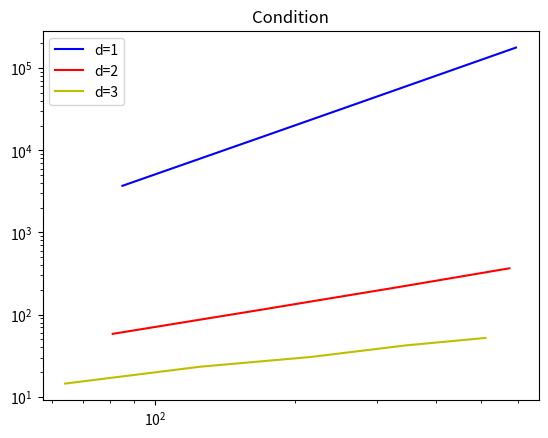
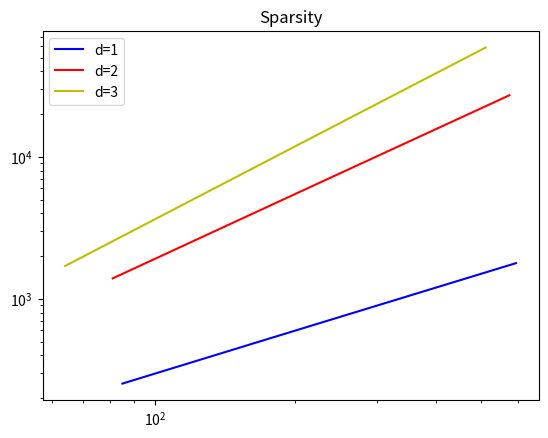

These figures' Python source, in order:

"""
    Serie 3
    Kurs: Praxisübung Numerische Lineare Algebra
    Programm: block_matrix
[redacted]
    Datum: 10.12.2021
    Funktionen:
        get_sparse()
        eval_sparsity()
        get_lu()
        eval_sparsity_lu()
        get_cond()
        graph_sparsity()
"""


import matplotlib.pyplot as plt
import numpy as np
import scipy.linalg as lg
from scipy.sparse.linalg import inv, norm
from scipy import sparse

 #pylint: disable=invalid-name
 #pylint: disable=unused-variable
 #pylint: disable= unbalanced-tuple-unpacking

def main():
    """
    Die Main Funktion demonstriert die Funktionalität der Funktionen.
    Returns
    -------
    None
    """
    A= BlockMatrix(3,3)
    print(A.get_sparse())
    A.get_lu()
    print(A.eval_sparsity_lu())
    print(A.get_cond())
    graph_cond()
    graph_sparsity()


class BlockMatrix:
    """ Represents block matrices arising from finite difference approximations
    of the Laplace operator.
    Parameters ---------d : int Dimension of the space. n : int Number of
    intervals in each dimension.
    Attributes ---------d : int Dimension of the space. n : int Number of
    intervals in each dimension.
    Raises -----ValueError If d < 1 or n < 2.
    """
    def __init__(self, d, n):
        self.d = d
        self.n = n
        self.sparse = None


    def get_sparse(self):
        """ Returns the block matrix as sparse matrix.
    Returns
    ------
    scipy.sparse.csr_matrix The block_matrix in a sparse data format. """
        if self.sparse is None:
            matrix = sparse.csr_matrix(np.array([[2 * self.d]]))
            for _ in range(self.d):
                idt = sparse.identity(matrix.shape[0], format='csr', dtype='int8')
                zero = sparse.csr_matrix(matrix.shape, dtype='int8')
                rows = []
                for r in range(self.n-1):
                    entries = []
                    for c in range(self.n-1):
                        if c == r:
                            entries.append(matrix)
                        elif abs(c-r) == 1:
                            entries.append(-idt)
                        else:
                            entries.append(zero)
                    rows.append(sparse.hstack(entries, format='csr'))
                matrix = sparse.vstack(rows, format='csr')
            self.sparse = matrix
        return self.sparse

    def eval_sparsity(self):
        """ Returns the absolute and relative numbers of non-zero elements of
        the matrix. The relative quantities are with respect to the total
        number of elements of the represented matrix.
        Returns
        -------
        int
        Number of non-zeros
        float
        Relative number of non-zeros
        """
        csr = self.get_sparse()
        nnz = csr.count_nonzero()
        rel_nnz = nnz / (csr.shape[0] * csr.shape[1])
        return (nnz, rel_nnz)

    def get_lu(self):
        """ Provides an LU-Decomposition of the represented matrix A of the
        form A = p * l * u
        Returns
        -------
        p : numpy.ndarray
        permutation matrix of LU-decomposition
        l : numpy.ndarray
        lower triangular unit diagonal matrix of LU-decomposition
        u : numpy.ndarray
        upper triangular matrix of LU-decomposition
        """
        a= self.get_sparse()
        p,l,u=lg.lu(a.todense())
        return p,l,u

    def eval_sparsity_lu(self):
        """ Returns the absolute and relative numbers of non-zero elements of
        the LU-Decomposition. The relative quantities are with respect to the
        total number of elements of the represented matrix.
        Returns
        -------
        int
        Number of non-zeros
        float
        Relative number of non-zeros
        """
        p,l,u = self.get_lu()
        count_l = np.count_nonzero(l)-(self.n-1)**(self.d)
        count_u = np.count_nonzero(u)
        nonzeros= count_l + count_u
        rel = float(nonzeros) / float((self.n-1)**(2*self.d))
        return nonzeros, rel

    def get_cond(self):
        """ Computes the condition number of the represented matrix.
        Returns
        -------
        float
        condition number with respect to the infinity-norm
        """
        A = self.get_sparse()
        A_inv = inv(A)
        cond= norm(A, np.inf)*norm(A_inv, np.inf)
        return cond

def graph_cond():

    """ Erstellt ein Plot, welcher für Dimension 1,2,3 die Kondition der
    Blockmatirx in Abhängigkeit von
    der Anzahl an inneren Diskretisierungspunkten abbildet.
    Returns
    -------
    None
    """

    nlist_one=[]
    nlist_two =[]
    nlist_three =[]
    Nlist_one=[]
    Nlist_two=[]
    Nlist_three=[]
    ylist_one = []
    ylist_two = []
    ylist_three = []
    ylist = [ylist_one , ylist_two , ylist_three ]
    nlist = [nlist_one , nlist_two , nlist_three ]
    Nlist = [Nlist_one , Nlist_two , Nlist_three ]
    rangelist = []
    for counter in range (1, 8):
        rangelist.append(counter*(1700/20))
    for dimension in range (1,4):
        for i in rangelist:
            n=int(i**(float(1)/float(dimension))+1)
            nlist[dimension-1].append(n)
            Nlist[dimension-1].append((n-1)**(dimension))
        for n in nlist[dimension-1]:
            A=BlockMatrix(dimension, n)
            ylist[dimension-1].append(A.get_cond())

    plt.figure()
    plt.plot(Nlist_one, ylist_one, 'b-',label= 'd=1' )
    plt.plot(Nlist_two, ylist_two, 'r-',label= 'd=2' )
    plt.plot(Nlist_three, ylist_three, 'y-',label= 'd=3' )
    plt.xscale("log")
    plt.yscale("log")
    plt.title("Condition")
    plt.legend()
    plt.show()

def graph_sparsity():

    """ Erstellt ein Plot, welcher für Dimension 1,2,3 die Sparsität der
    Blockmatirx in Abhängigkeit von
    der Anzahl an inneren Diskretisierungspunkten abbildet.
    Returns
    -------
    None
    """
    nlist_one=[]
    nlist_two =[]
    nlist_three =[]
    Nlist_one=[]
    Nlist_two=[]
    Nlist_three=[]
    ylist_one = []
    ylist_two = []
    ylist_three = []
    ylist = [ylist_one , ylist_two , ylist_three ]
    nlist = [nlist_one , nlist_two , nlist_three ]
    Nlist = [Nlist_one , Nlist_two , Nlist_three ]
    rangelist = []
    for counter in range (1, 8):
        rangelist.append(counter*(1700/20))
    for dimension in range (1,4):
        for i in rangelist:
            n=int(i**(float(1)/float(dimension))+1)
            nlist[dimension-1].append(n)
            Nlist[dimension-1].append((n-1)**(dimension))
        for n in nlist[dimension-1]:
            A=BlockMatrix(dimension, n)
            ylist[dimension-1].append(A.eval_sparsity_lu()[0])

    plt.figure()
    plt.plot(Nlist_one, ylist_one, 'b-',label= 'd=1' )
    plt.plot(Nlist_two, ylist_two, 'r-',label= 'd=2' )
    plt.plot(Nlist_three, ylist_three, 'y-',label= 'd=3' )
    plt.xscale("log")
    plt.yscale("log")
    plt.title("Sparsity")
    plt.legend()
    plt.show()


if __name__ == "__main__":
    main()
